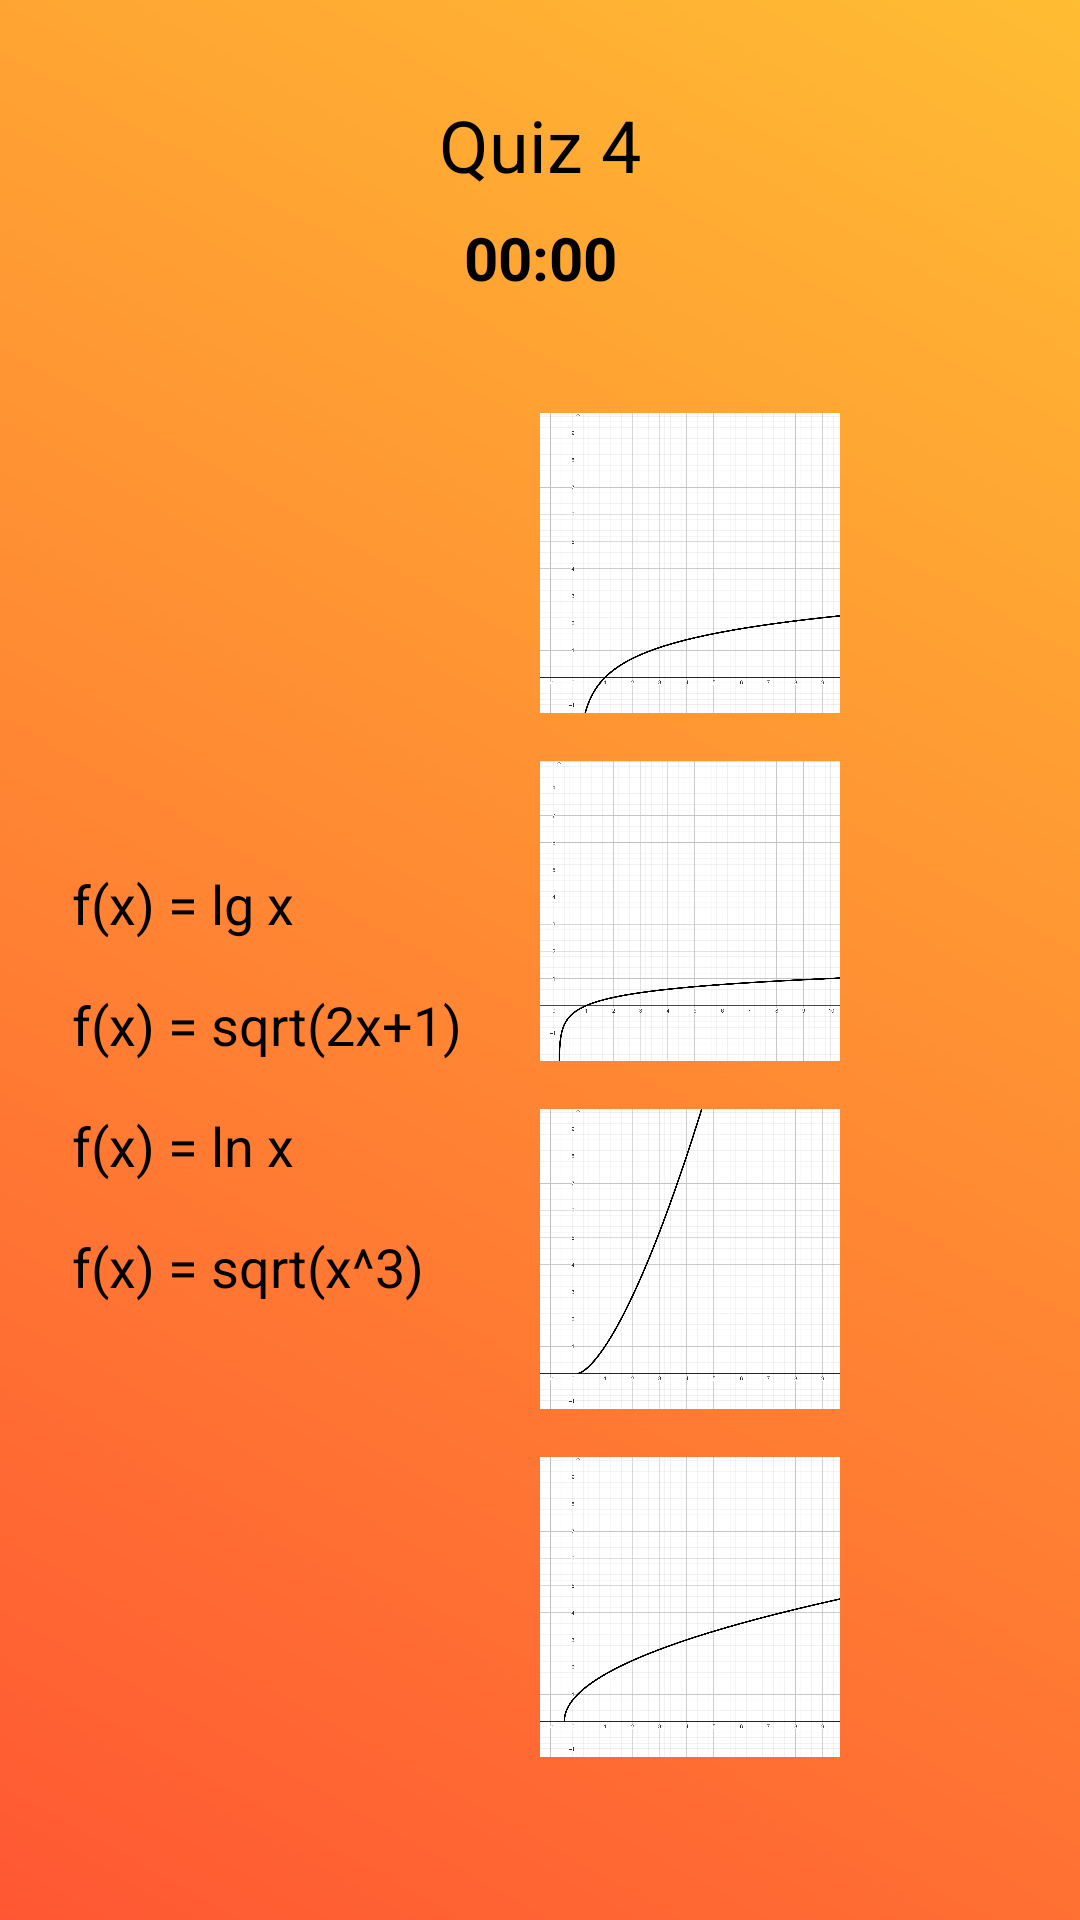

The Android layout XML behind this screen, and the referenced resources:
<!-- AndroidManifest.xml: application theme Theme.AppCompat.Light.NoActionBar -->
<!-- res/layout/fragment_quiz4.xml -->
<LinearLayout xmlns:android="http://schemas.android.com/apk/res/android"
    android:layout_width="match_parent"
    android:layout_height="match_parent"
    android:orientation="vertical"
    android:padding="16dp"
    android:background="@drawable/background">

    
    <TextView
        android:id="@+id/quizTitle"
        android:layout_width="match_parent"
        android:layout_height="wrap_content"
        android:text="Quiz 4"
        android:textColor="@color/black"
        android:textSize="24sp"
        android:gravity="center_horizontal"
        android:layout_marginTop="16dp"/>

    
    <TextView
        android:id="@+id/timerTextView"
        android:layout_width="match_parent"
        android:layout_height="wrap_content"
        android:text="00:00"
        android:textColor="@color/black"
        android:textSize="20sp"
        android:gravity="center_horizontal"
        android:textStyle="bold"
        android:layout_marginBottom="16dp"
        android:layout_marginTop="8dp"/>



    <LinearLayout
        android:layout_width="match_parent"
        android:layout_height="0dp"
        android:layout_weight="1"
        android:orientation="horizontal">

        <LinearLayout
            android:layout_width="0dp"
            android:layout_height="match_parent"
            android:layout_weight="1"
            android:orientation="vertical"
            android:gravity="center_vertical"
            android:padding="8dp">

            
            <TextView
                android:id="@+id/function1"
                android:layout_width="match_parent"
                android:layout_height="wrap_content"
                android:text="f(x) = lg x"
                android:textSize="18sp"
                android:textColor="@color/black"
                android:layout_marginBottom="16dp"/>

            <TextView
                android:id="@+id/function2"
                android:layout_width="match_parent"
                android:layout_height="wrap_content"
                android:text="f(x) = sqrt(2x+1)"
                android:textColor="@color/black"
                android:textSize="18sp"
                android:layout_marginBottom="16dp"/>

            <TextView
                android:id="@+id/function3"
                android:layout_width="match_parent"
                android:layout_height="wrap_content"
                android:text="f(x) = ln x"
                android:textColor="@color/black"
                android:textSize="18sp"
                android:layout_marginBottom="16dp"/>

            <TextView
                android:id="@+id/function4"
                android:layout_width="match_parent"
                android:layout_height="wrap_content"
                android:text="f(x) = sqrt(x^3)"
                android:textColor="@color/black"
                android:textSize="18sp"
                android:layout_marginBottom="16dp"/>
        </LinearLayout>

        <LinearLayout
            android:layout_width="0dp"
            android:layout_height="match_parent"
            android:layout_weight="1"
            android:orientation="vertical"
            android:gravity="center_vertical">

            
            <ImageView
                android:id="@+id/graph1"
                android:layout_width="100dp"
                android:layout_height="100dp"
                android:src="@drawable/graph43"
                android:layout_marginBottom="16dp"/>

            <ImageView
                android:id="@+id/graph2"
                android:layout_width="100dp"
                android:layout_height="100dp"
                android:src="@drawable/graph41"
                android:layout_marginBottom="16dp"/>

            <ImageView
                android:id="@+id/graph3"
                android:layout_width="100dp"
                android:layout_height="100dp"
                android:src="@drawable/graph44"
                android:layout_marginBottom="16dp"/>

            <ImageView
                android:id="@+id/graph4"
                android:layout_width="100dp"
                android:layout_height="100dp"
                android:src="@drawable/graph42"
                android:layout_marginBottom="16dp"/>
        </LinearLayout>
    </LinearLayout>

    
    <Button
        android:id="@+id/backToMainButton"
        android:layout_width="wrap_content"
        android:layout_height="wrap_content"
        android:text="Back to main page"
        android:layout_gravity="center_horizontal"
        android:visibility="gone"
        android:onClick="onBackToMainClicked"
        android:background="@drawable/rounded_button"
        android:layout_marginTop="10dp"
        android:layout_marginBottom="45dp"/>
</LinearLayout>
<!-- resources referenced by this layout -->
<resources>
  <color name="black">#FF000000</color>
  <!-- drawable background (drawable) -->
  <?xml version="1.0" encoding="utf-8"?>
  <layer-list xmlns:android="http://schemas.android.com/apk/res/android">
      <item>
          <shape android:shape="rectangle">
              <gradient
                  android:startColor="#FF5733"
                  android:endColor="#FFBD33"
                  android:angle="45"/>
          </shape>
      </item>
  </layer-list>
  <!-- drawable graph41: png bitmap (drawable, 125011 bytes) -->
  <!-- drawable graph42: png bitmap (drawable, 132588 bytes) -->
  <!-- drawable graph43: png bitmap (drawable, 128096 bytes) -->
  <!-- drawable graph44: png bitmap (drawable, 133051 bytes) -->
  <!-- drawable rounded_button (drawable) -->
  <?xml version="1.0" encoding="utf-8"?>
  <selector xmlns:android="http://schemas.android.com/apk/res/android">
      <item>
          <shape android:shape="rectangle">
              <solid android:color="#44BC79"/>
              <corners android:radius="20dp"/>
          </shape>
      </item>
  </selector>
</resources>
